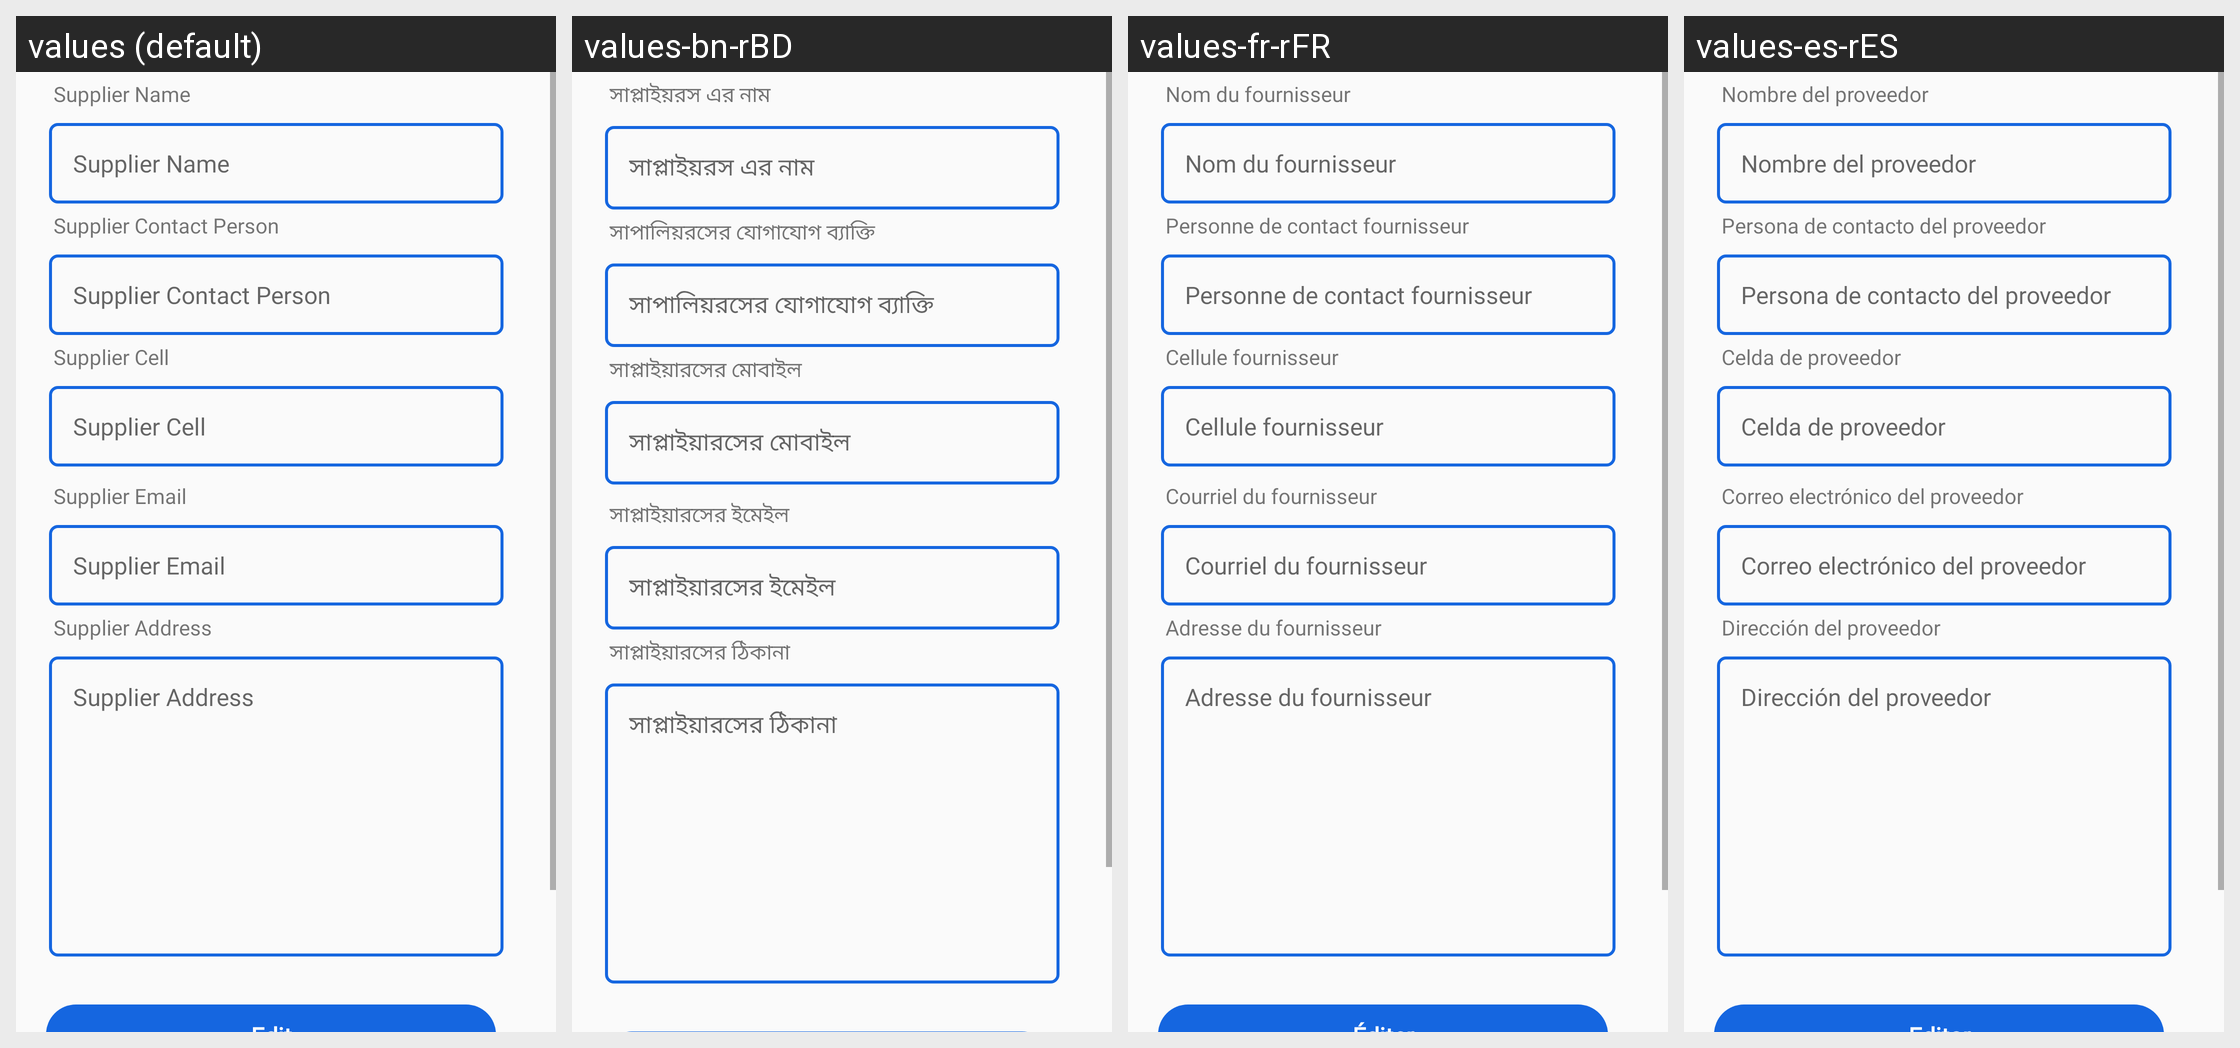

The Android screen above is rendered under several locales of the same app. Produce the string resources it draws, with the default and per-locale values.
Android screen res/layout/activity_edit_suppliers.xml rendered under 4 locales, left to right: values (default), values-bn-rBD, values-fr-rFR, values-es-rES. Device: Nexus 5 (rendered at 1080×1920; each locale shown at half size, 540×960, under a caption strip naming it); theme AppTheme.
Strings drawn on this screen, with the default value and each locale's value (text and hints the layout hard-codes, and strings that could not be matched under every locale, appear in the picture but are not listed):

supplier_name
  values: Supplier Name
  values-bn-rBD: সাপ্লাইয়রস এর নাম
  values-fr-rFR: Nom du fournisseur
  values-es-rES: Nombre del proveedor

supplier_contact_person
  values: Supplier Contact Person
  values-bn-rBD: সাপালিয়রসের যোগাযোগ ব্যাক্তি
  values-fr-rFR: Personne de contact fournisseur
  values-es-rES: Persona de contacto del proveedor

supplier_cell
  values: Supplier Cell
  values-bn-rBD: সাপ্লাইয়ারসের মোবাইল
  values-fr-rFR: Cellule fournisseur
  values-es-rES: Celda de proveedor

supplier_email
  values: Supplier Email
  values-bn-rBD: সাপ্লাইয়ারসের ইমেইল
  values-fr-rFR: Courriel du fournisseur
  values-es-rES: Correo electrónico del proveedor

supplier_address
  values: Supplier Address
  values-bn-rBD: সাপ্লাইয়ারসের ঠিকানা
  values-fr-rFR: Adresse du fournisseur
  values-es-rES: Dirección del proveedor
